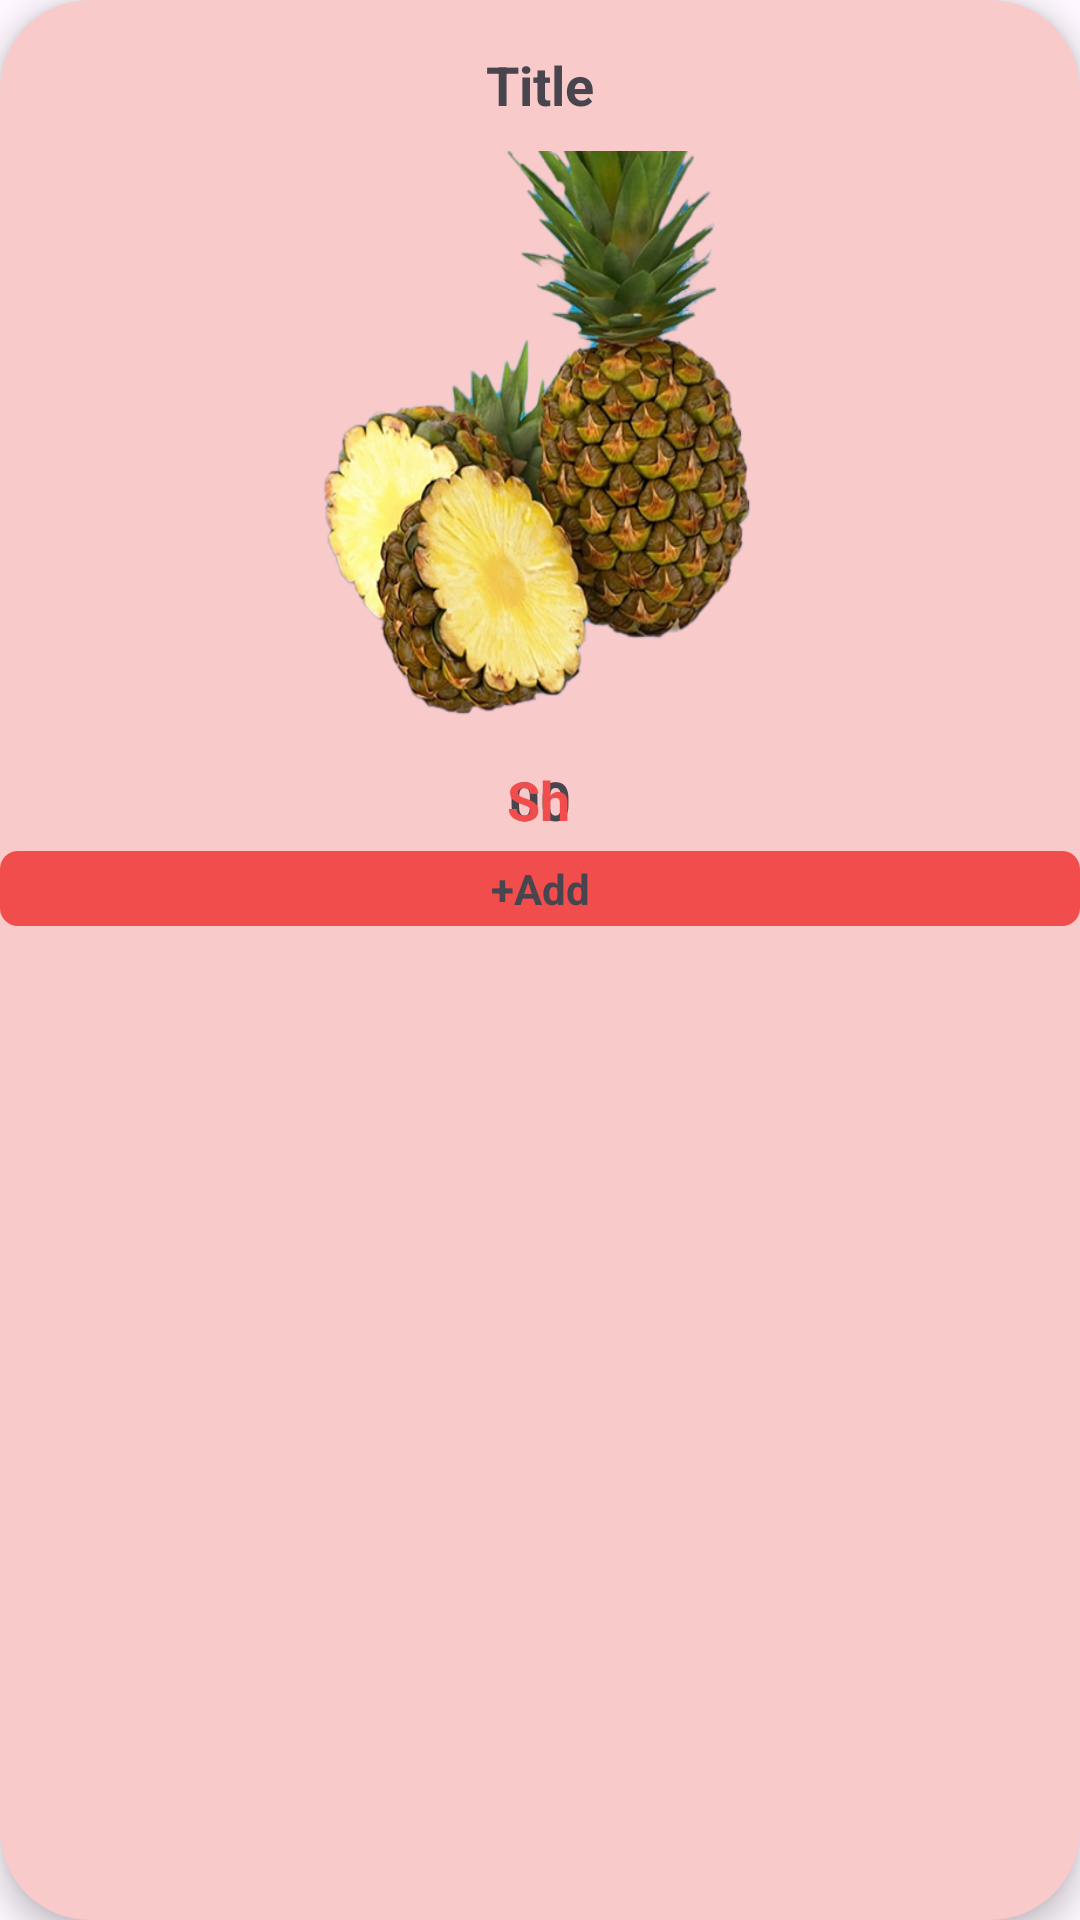

Produce the Android XML layout that renders to this screen, including the resource entries it uses.
<!-- AndroidManifest.xml: application theme Theme.Material3.DayNight.NoActionBar -->
<!-- res/layout/viewholder_popular.xml -->
<?xml version="1.0" encoding="utf-8"?>
<androidx.constraintlayout.widget.ConstraintLayout xmlns:android="http://schemas.android.com/apk/res/android"
    xmlns:app="http://schemas.android.com/apk/res-auto"
    xmlns:tools="http://schemas.android.com/tools"
    android:layout_width="wrap_content"
    android:layout_height="wrap_content"
    android:paddingBottom="7dp"
    android:elevation="6dp"
    android:background="@drawable/popular_background"
    android:layout_margin="10dp"
    >

    <TextView
        android:id="@+id/textTitle"
        android:layout_width="wrap_content"
        android:layout_height="wrap_content"
        android:text="Title"
        android:textStyle="bold"
        android:layout_marginTop="16dp"
        android:layout_marginLeft="4dp"
        android:layout_marginRight="4dp"
        android:textSize="18sp"
        app:layout_constraintEnd_toEndOf="parent"
        app:layout_constraintStart_toStartOf="parent"
        app:layout_constraintTop_toTopOf="parent" />

    <ImageView
        android:id="@+id/imagePopular"
        android:layout_width="180dp"
        android:layout_height="200dp"
        android:layout_margin="10dp"
        android:src="@drawable/pineapples"
        android:scaleType="fitXY"
        app:layout_constraintEnd_toEndOf="parent"
        app:layout_constraintStart_toStartOf="parent"
        app:layout_constraintTop_toBottomOf="@+id/textTitle"
        tools:ignore="MissingConstraints" />

    <TextView
        android:id="@+id/textAmount"
        android:layout_width="match_parent"
        android:layout_height="wrap_content"
        android:text="00"
        android:textSize="18sp"
        android:textStyle="bold"
        android:gravity="center"
        android:layout_marginTop="4dp"
        app:layout_constraintEnd_toEndOf="@+id/imagePopular"
        app:layout_constraintStart_toStartOf="@+id/imagePopular"
        app:layout_constraintTop_toBottomOf="@+id/imagePopular"
        tools:ignore="MissingConstraints" />

    <TextView
        android:id="@+id/textView6"
        android:layout_width="match_parent"
        android:layout_height="wrap_content"
        android:layout_marginRight="1dp"
        android:text="Sh"
        android:textColor="#F14D4D"
        android:textSize="18sp"
        android:textStyle="bold"
        android:gravity="center"
        app:layout_constraintEnd_toStartOf="@+id/textAmount"
        app:layout_constraintStart_toStartOf="@+id/imagePopular"
        app:layout_constraintTop_toTopOf="@+id/textAmount"
        tools:ignore="MissingConstraints" />

    <TextView
        android:id="@+id/addCartText"
        android:layout_width="match_parent"
        android:layout_height="wrap_content"
        android:text="+Add"
        android:background="@drawable/add_cart_text"
        android:layout_marginTop="5dp"
        android:textSize="14sp"
        android:textStyle="bold"
        android:padding="3dp"
        android:gravity="center"
        app:layout_constraintEnd_toEndOf="@+id/imagePopular"
        app:layout_constraintStart_toStartOf="@+id/imagePopular"
        app:layout_constraintTop_toBottomOf="@+id/textAmount"
        tools:ignore="MissingConstraints" />
</androidx.constraintlayout.widget.ConstraintLayout>
<!-- resources referenced by this layout -->
<resources>
  <!-- drawable add_cart_text (drawable) -->
  <?xml version="1.0" encoding="utf-8"?>
  <shape android:shape="rectangle" xmlns:android="http://schemas.android.com/apk/res/android">
      <solid android:color="#F14D4D"/>
      <corners android:radius="6dp"/>
  </shape>
  <!-- drawable pineapples: png bitmap (drawable, 253812 bytes) -->
  <!-- drawable popular_background (drawable) -->
  <?xml version="1.0" encoding="utf-8"?>
  <shape android:shape="rectangle" xmlns:android="http://schemas.android.com/apk/res/android">
      <corners android:radius="30dp"/>
      <solid android:color="#F8CACA"/>
  
  </shape>
</resources>
